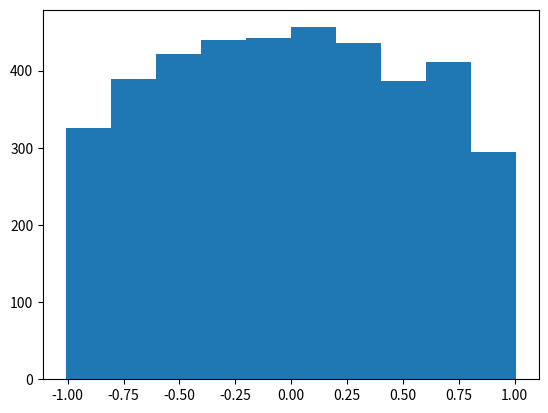
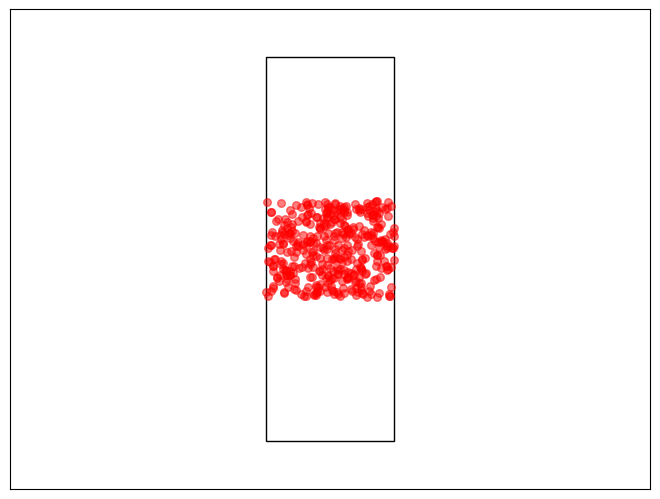

Write Python code to recreate these figures, in order.
import matplotlib.pyplot as plt
import numpy as np
import math
import random
import matplotlib.animation as animation
import matplotlib.patches as patches


"""
Class definition for the box.

    Methods:
        - box = Box(500): Initialize a 500 particle box
        - box.animate(): video of the atoms flying in the box
        - box.momentum_focus(): simulate the momentum focusing observation
        
"""

class Box():
    
    def __init__(self, NumParticles=500):
        ## Initial properties
        self.omega = 1.25
        self.dt = 0.01
        self.k_F = 2
        self.NumParticles = NumParticles
        self.box_size = [0.25,1]  
        
        ## Initial positions
        self.positions = [0.5,0.5]*(np.random.rand(NumParticles,2)-0.5)
        
        ## Momentum distribution (Assuming T=0)
        r_points = 2*np.random.rand(NumParticles,1) 
        theta_points = 2*math.pi*np.random.rand(NumParticles,1)
        self.velocities = np.zeros((NumParticles,2))
        self.velocities = np.hstack((np.sqrt(r_points)*np.cos(theta_points),
                               np.sqrt(r_points)*np.sin(theta_points)))

    def update_positions(self):
        ## Update the box forward in time to t+dt
        step = self.velocities*self.dt
        positions_test = self.positions + step
          
        ## If a particle hits a wall, flip its velocity
        for j in range(np.size(self.positions[:,1])):
            for dim in range(2):
                if (abs(positions_test[j,dim])-0.01)>self.box_size[dim]:
                    self.velocities[j,dim] = -1*self.velocities[j,dim]

        step = self.velocities*self.dt
        self.positions = self.positions + step

        self.velocities[:,1] = self.velocities[:,1] - self.omega**2 * self.positions[:,1] * self.dt

    def update_plot(self,t,box,scat):
        ## Update the plot for the animation method below
        self.update_positions()
        scat.set_offsets(self.positions)
        return scat

    def animate(self):
        ## Animate the box continuously
        fig = plt.figure()
        ax = fig.add_axes([0, 0, 1, 1])
        ax.set_xlim(-1.25, 1.25), ax.set_xticks([])
        ax.set_ylim(-1.25, 1.25), ax.set_yticks([])
        ax.add_patch(
            patches.Rectangle(
                (-0.25, -1),0.5,2,
                fill=False      # remove background
            )
        )

        scat = ax.scatter(self.positions[:,0],self.positions[:,1],
                          s=30, alpha=0.5, color ='r')

        ani = animation.FuncAnimation(fig, box.update_plot, fargs=(self,scat), 
                                      interval=5, repeat=True)
        
        plt.show()


    def display(self):
        fig = plt.figure()
        ax = fig.add_axes([0, 0, 1, 1])
        ax.set_xlim(-1.25, 1.25), ax.set_xticks([])
        ax.set_ylim(-1.25, 1.25), ax.set_yticks([])
        ax.add_patch(
            patches.Rectangle(
                (-0.25, -1),0.5,2,
                fill=False      # remove background
            )
        )
        scat = ax.scatter(self.positions[:,0],self.positions[:,1],
                          s=30, alpha=0.5, color ='r')
        plt.show()
        
    def momentum_focus(self):
        NumFrames = math.floor(math.pi/(self.dt*2*self.omega))
        for i in range(NumFrames):
            self.update_positions()
            
        ## Process Data
#         hist, bin_edges = np.histogram(self.positions[:,1])
#         plt.plot(bin_edges[0:-1],hist)
        plt.hist(self.positions[:,1])
        plt.show()


    

box = Box(NumParticles=4000)
box.momentum_focus()

box = Box(NumParticles=400)
box.animate()

